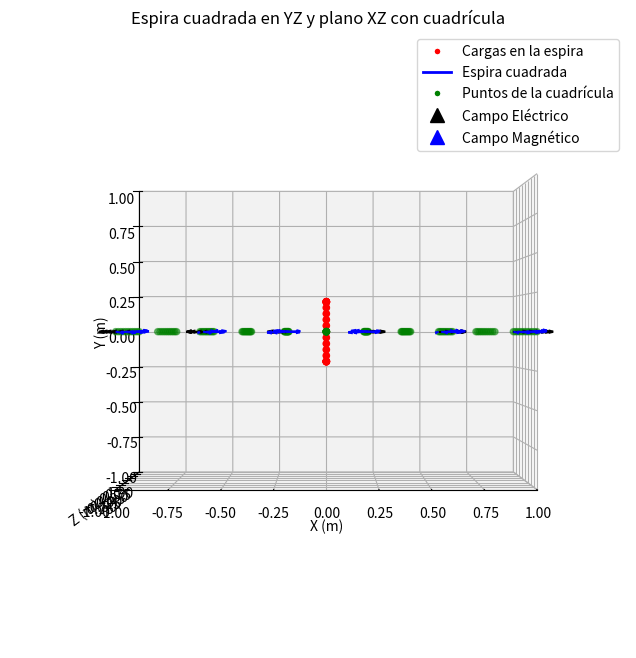

The matplotlib source for this figure:
import numpy as np
import matplotlib.pyplot as plt
from mpl_toolkits.mplot3d import Axes3D
from matplotlib.lines import Line2D

# Constantes
k = 8.988e9  # Constante de Coulomb (N·m²/C²)
mu0 = 4 * np.pi * 1e-7  # Permeabilidad magnética del vacío (T·m/A)

# Parámetros de la espira y cargas
# q = 12e-9  # Carga de cada punto (12 nC)
q = 3e-10  # Carga de cada punto (0,3 nC)
I = 4  # Corriente en la espira (4 A)
N_cargas_por_lado = 10  # Número de cargas por lado
N_segmentos_por_lado = 10  # Número de segmentos por lado
lado = 0.4  # Tamaño de la espira cuadrada (metros)
half_lado = lado / 2

# Generamos las posiciones de las cargas en la espira cuadrada en el plano YZ
cargas_posiciones = []

# Lado inferior (de (-0.2, -0.2) a (0.2, -0.2)) en el plano YZ
y_inf = np.linspace(-half_lado, half_lado, N_cargas_por_lado, endpoint=False)
z_inf = np.full(N_cargas_por_lado, -half_lado)
for y, z in zip(y_inf, z_inf):
    cargas_posiciones.append([0, y, z])

# Lado derecho (de (0.2, -0.2) a (0.2, 0.2)) en el plano YZ
y_der = np.full(N_cargas_por_lado, half_lado)
z_der = np.linspace(-half_lado, half_lado, N_cargas_por_lado, endpoint=False)
for y, z in zip(y_der, z_der):
    cargas_posiciones.append([0, y, z])

# Lado superior (de (0.2, 0.2) a (-0.2, 0.2)) en el plano YZ
y_sup = np.linspace(half_lado, -half_lado, N_cargas_por_lado, endpoint=False)
z_sup = np.full(N_cargas_por_lado, half_lado)
for y, z in zip(y_sup, z_sup):
    cargas_posiciones.append([0, y, z])

# Lado izquierdo (de (-0.2, 0.2) a (-0.2, -0.2)) en el plano YZ
y_izq = np.full(N_cargas_por_lado, -half_lado)
z_izq = np.linspace(half_lado, -half_lado, N_cargas_por_lado, endpoint=False)
for y, z in zip(y_izq, z_izq):
    cargas_posiciones.append([0, y, z])

# Convertimos la lista a un array numpy
cargas_posiciones = np.array(cargas_posiciones)

# Generamos las posiciones y vectores dl de los segmentos para el cálculo del campo magnético en el plano YZ
segmentos_posiciones = []

# Lado inferior
y_inf_seg = np.linspace(-half_lado, half_lado, N_segmentos_por_lado + 1)
z_inf_seg = np.full(N_segmentos_por_lado + 1, -half_lado)
for i in range(N_segmentos_por_lado):
    inicio = np.array([0, y_inf_seg[i], z_inf_seg[i]])
    fin = np.array([0, y_inf_seg[i+1], z_inf_seg[i+1]])
    segmentos_posiciones.append((inicio, fin))

# Lado derecho
y_der_seg = np.full(N_segmentos_por_lado + 1, half_lado)
z_der_seg = np.linspace(-half_lado, half_lado, N_segmentos_por_lado + 1)
for i in range(N_segmentos_por_lado):
    inicio = np.array([0, y_der_seg[i], z_der_seg[i]])
    fin = np.array([0, y_der_seg[i+1], z_der_seg[i+1]])
    segmentos_posiciones.append((inicio, fin))

# Lado superior
y_sup_seg = np.linspace(half_lado, -half_lado, N_segmentos_por_lado + 1)
z_sup_seg = np.full(N_segmentos_por_lado + 1, half_lado)
for i in range(N_segmentos_por_lado):
    inicio = np.array([0, y_sup_seg[i], z_sup_seg[i]])
    fin = np.array([0, y_sup_seg[i+1], z_sup_seg[i+1]])
    segmentos_posiciones.append((inicio, fin))

# Lado izquierdo
y_izq_seg = np.full(N_segmentos_por_lado + 1, -half_lado)
z_izq_seg = np.linspace(half_lado, -half_lado, N_segmentos_por_lado + 1)
for i in range(N_segmentos_por_lado):
    inicio = np.array([0, y_izq_seg[i], z_izq_seg[i]])
    fin = np.array([0, y_izq_seg[i+1], z_izq_seg[i+1]])
    segmentos_posiciones.append((inicio, fin))

# Generamos la cuadrícula de puntos en el plano XZ
grid_size = 11
x_grid = np.linspace(-1, 1, grid_size)
z_grid = np.linspace(-1, 1, grid_size)
X, Z = np.meshgrid(x_grid, z_grid)
Y = np.zeros_like(X)  # El plano XZ está en Y=0

# Visualización
fig = plt.figure(figsize=(10, 8))
ax = fig.add_subplot(111, projection='3d')

# Intercambiamos Y y Z en las gráficas para que Y sea vertical
# Graficamos las cargas en la espira cuadrada
cargas_x = cargas_posiciones[:, 0]
cargas_y = cargas_posiciones[:, 1]
cargas_z = cargas_posiciones[:, 2]
ax.scatter(cargas_x, cargas_z, cargas_y, color='red', label='Cargas en la espira')  # Intercambiamos Y y Z

# Graficamos los segmentos de la espira
for segmento in segmentos_posiciones:
    inicio = segmento[0]
    fin = segmento[1]
    xs = [inicio[0], fin[0]]
    zs = [inicio[2], fin[2]]  # Z
    ys = [inicio[1], fin[1]]  # Y
    ax.plot(xs, zs, ys, color='blue')  # Intercambiamos Y y Z

# Graficamos la cuadrícula en el plano XZ
grid_scatter = ax.scatter(X, Z, Y, color='green', s=20, alpha=0.5, label='Puntos de la cuadrícula')  # Intercambiamos Y y Z

# Configuramos las etiquetas y límites de los ejes
ax.set_xlabel('X (m)')
ax.set_ylabel('Z (m)')  # Ahora Z es horizontal
ax.set_zlabel('Y (m)')  # Ahora Y es vertical
ax.set_xlim([-1, 1])
ax.set_ylim([-1, 1])
ax.set_zlim([-1, 1])

# Ajustamos la vista para que el eje Z sea horizontal y Y vertical
ax.view_init(elev=0, azim=-90)

# Preparamos arrays para almacenar los campos eléctricos en los puntos de la cuadrícula
E_total = np.zeros((grid_size, grid_size, 3))

# Calculamos el campo eléctrico en cada punto de la cuadrícula
for i in range(grid_size):
    for j in range(grid_size):
        punto = np.array([X[i, j], Y[i, j], Z[i, j]])
        campo_total = np.zeros(3)
        # Calculamos el campo eléctrico debido a cada carga
        for carga_pos in cargas_posiciones:
            r_vector = punto - carga_pos
            r_mag = np.linalg.norm(r_vector)
            if r_mag == 0:
                continue  # Evitamos división por cero
            r_hat = r_vector / r_mag
            campo = (k * q / r_mag**2) * r_hat
            campo_total += campo
        E_total[i, j] = campo_total

# Visualización del campo eléctrico
E_magnitude = np.linalg.norm(E_total, axis=2)
E_magnitude[E_magnitude == 0] = 1e-20  # Evitar división por cero
E_normalized = E_total / E_magnitude[:, :, np.newaxis]

# Preparamos arrays para almacenar los campos magnéticos en los puntos de la cuadrícula
B_total = np.zeros((grid_size, grid_size, 3))

# Calculamos el campo magnético en cada punto de la cuadrícula
for i in range(grid_size):
    for j in range(grid_size):
        punto = np.array([X[i, j], Y[i, j], Z[i, j]])
        campo_total = np.zeros(3)
        # Calculamos el campo magnético debido a cada segmento de corriente
        for segmento in segmentos_posiciones:
            r0 = segmento[0]
            r1 = segmento[1]
            dl = r1 - r0  # Vector diferencial de longitud
            r = punto - r0  # Vector desde el inicio del segmento al punto
            r_mag = np.linalg.norm(r)
            if r_mag == 0:
                continue  # Evitamos división por cero
            dB = (mu0 * I / (4 * np.pi)) * np.cross(dl, r) / r_mag**3
            campo_total += dB
        B_total[i, j] = campo_total

# Visualización del campo magnético
B_magnitude = np.linalg.norm(B_total, axis=2)
B_magnitude[B_magnitude == 0] = 1e-20  # Evitar división por cero
B_normalized = B_total / B_magnitude[:, :, np.newaxis]

# Podemos reducir el número de vectores para evitar una gráfica sobrecargada
skip = (slice(None, None, 2), slice(None, None, 2))

# Graficamos los vectores del campo eléctrico en los puntos de la cuadrícula
E_quiver = ax.quiver(X[skip], Z[skip], Y[skip], # Intercambiamos Y y Z
                     E_normalized[skip][:, :, 0], E_normalized[skip][:, :, 2], E_normalized[skip][:, :, 1],
                     length=0.1, color='black', normalize=True)

# Graficamos los vectores del campo magnético en los puntos de la cuadrícula
B_quiver = ax.quiver(X[skip], Z[skip], Y[skip], # Intercambiamos Y y Z
                     B_normalized[skip][:, :, 0], B_normalized[skip][:, :, 2], B_normalized[skip][:, :, 1],
                     length=0.1, color='blue', normalize=True)

# Añadimos los "chart legends"
legend_elements = [
    Line2D([0], [0], marker='o', color='w', label='Cargas en la espira',
           markerfacecolor='red', markersize=5),
    Line2D([0], [0], color='blue', lw=2, label='Espira cuadrada'),
    Line2D([0], [0], marker='o', color='w', label='Puntos de la cuadrícula',
           markerfacecolor='green', markersize=5),
    Line2D([0], [0], color='black', lw=0, marker='^', markersize=10, markerfacecolor='black', label='Campo Eléctrico'),
    Line2D([0], [0], color='blue', lw=0, marker='^', markersize=10, markerfacecolor='blue', label='Campo Magnético')
]
ax.legend(handles=legend_elements)

ax.set_title('Espira cuadrada en YZ y plano XZ con cuadrícula')

plt.show()
